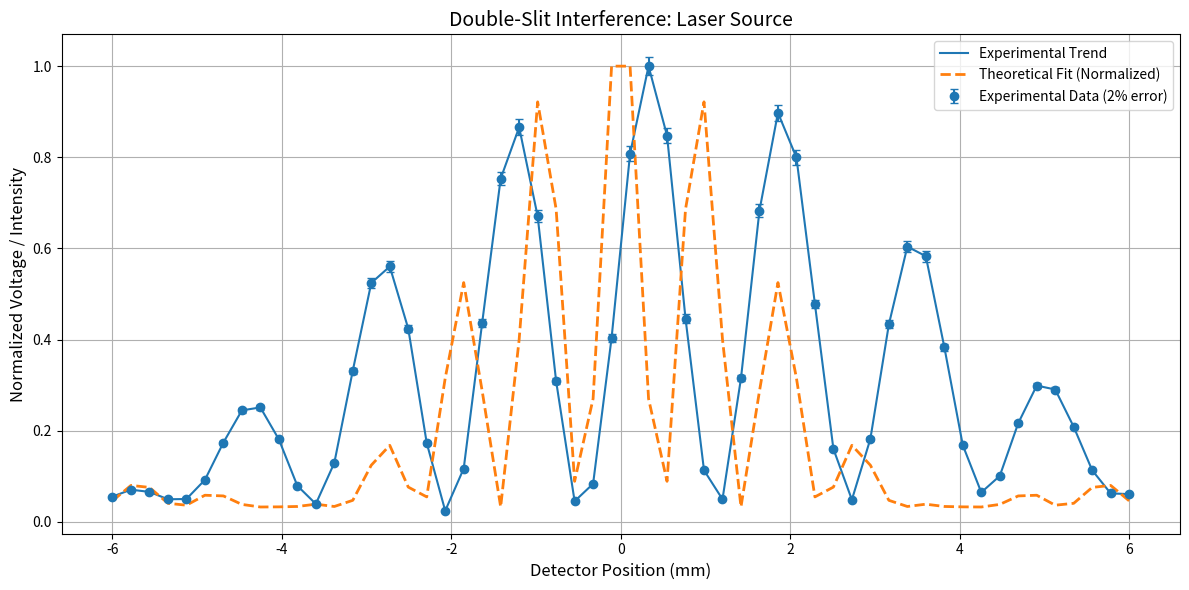

Python code for this plot:
import numpy as np
import matplotlib.pyplot as plt

# Lab parameters
D = 0.085e-3  # slit width (m)
d = 0.353e-3  # slit separation (m)
wavelength = 670e-9  # laser wavelength (m)
k = 2 * np.pi / wavelength  # wave number
L = 0.50  # distance from slits to detector (m)

# Refined theoretical model
def refined_double_slit_intensity(x, center, amplitude, offset):
    theta = (x - center) / 1000 / L  # mm to m to radians
    phi = k * D * np.sin(theta)
    delta_phi = k * d * np.sin(theta)
    intensity = (np.cos(delta_phi / 2) ** 2) * (np.sinc(phi / (2 * np.pi)) ** 2)
    return amplitude * intensity + offset

# Voltage data from experiment
laser_voltage_data = np.array([
    0.103, 0.131, 0.122, 0.092, 0.093, 0.171, 0.323, 0.454, 0.466, 0.336,
    0.147, 0.073, 0.240, 0.616, 0.973, 1.040, 0.787, 0.321, 0.045, 0.217,
    0.811, 1.398, 1.607, 1.245, 0.573, 0.084, 0.155, 0.749, 1.499, 1.856,
    1.573, 0.828, 0.210, 0.092, 0.585, 1.268, 1.666, 1.484, 0.887, 0.297,
    0.090, 0.338, 0.804, 1.121, 1.082, 0.712, 0.312, 0.120, 0.187, 0.402,
    0.555, 0.539, 0.387, 0.210, 0.116, 0.113
])

# Normalize voltages
V_max = np.max(laser_voltage_data)
laser_voltage_normalized = laser_voltage_data / V_max

# Error: 2% of the unnormalized values, scaled after normalization
laser_voltage_error = 0.02 * laser_voltage_data / V_max

# Detector positions (mm)
laser_positions = np.linspace(-6, 6, len(laser_voltage_data))

# Best-fit parameters (you may refit if needed)
popt_refined = [0.0, 1.7, 0.05]  # center shift, amplitude, offset

# Theoretical fit
laser_theoretical_fit = refined_double_slit_intensity(laser_positions, *popt_refined)
laser_theoretical_fit_normalized = laser_theoretical_fit / np.max(laser_theoretical_fit)

# Plot with error bars and a line over experimental data
plt.figure(figsize=(12, 6))

# Error bars for experimental data
plt.errorbar(
    laser_positions,
    laser_voltage_normalized,
    yerr=laser_voltage_error,
    fmt='o',
    label='Experimental Data (2% error)',
    capsize=3,
    color='tab:blue'
)

# Smooth line connecting experimental data
plt.plot(
    laser_positions,
    laser_voltage_normalized,
    linestyle='-',
    linewidth=1.5,
    color='tab:blue',
    label='Experimental Trend'
)

# Theoretical fit line
plt.plot(
    laser_positions,
    laser_theoretical_fit_normalized,
    '--',
    linewidth=2,
    color='tab:orange',
    label='Theoretical Fit (Normalized)'
)

# Labels and styling
plt.title('Double-Slit Interference: Laser Source', fontsize=14)
plt.xlabel('Detector Position (mm)', fontsize=12)
plt.ylabel('Normalized Voltage / Intensity', fontsize=12)
plt.grid(True)
plt.legend()
plt.tight_layout()
plt.show()
